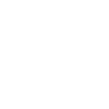
t = 0.00 s
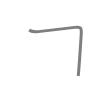
t = 0.50 s
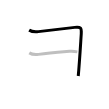
t = 1.25 s
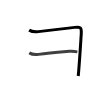
t = 1.75 s
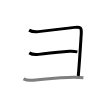
t = 2.50 s
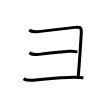
t = 3.00 s

The animated SVG that drew these frames (rendered in a browser with its animation timeline set to each time). Animation: 3 SMIL elements (animate=3); one cycle of 3.00 s.

<svg width="109px" height="109px" viewBox="0 0 px 109px" xmlns="http://www.w3.org/2000/svg" xmlns:xlink="http://www.w3.org/1999/xlink" xml:space="preserve" version="1.1"  baseProfile="full">
<path d="M29.13,30.12c2.38,1.5,5.12,1.98,9.25,1.5c14-1.62,26.71-3.04,36.38-4.25c6-0.75,6.88,0.5,6.5,6.38c-1,15.51-1.89,30.63-3.01,42.25" style="fill:none;stroke:black;stroke-width:3;opacity:0">
  <animate attributeType="CSS" attributeName="opacity" from="0" to="1" begin="0s" dur="1s" repeatCount="Indefinite" fill="freeze" />
</path>
<path d="M29.25,52.88c2.38,1.5,5.12,1.98,9.25,1.5c10.5-1.22,22.81-2.29,31.11-3.04c2.77-0.25,5.27,0.04,7.77,0.54" style="fill:none;stroke:black;stroke-width:3;opacity:0">
  <animate attributeType="CSS" attributeName="opacity" from="0" to="1" begin="1s" dur="1s" repeatCount="Indefinite" fill="freeze" />
</path>
<path d="M23.5,78.84c2.75,1.3,4.74,1.68,9.12,1.3c12.5-1.08,29.37-2.9,41.38-2.9c3.38,0,5.62,0,9.38,0.54" style="fill:none;stroke:black;stroke-width:3;opacity:0">
  <animate attributeType="CSS" attributeName="opacity" from="0" to="1" begin="2s" dur="1s" repeatCount="Indefinite" fill="freeze" />
</path>
</svg>
